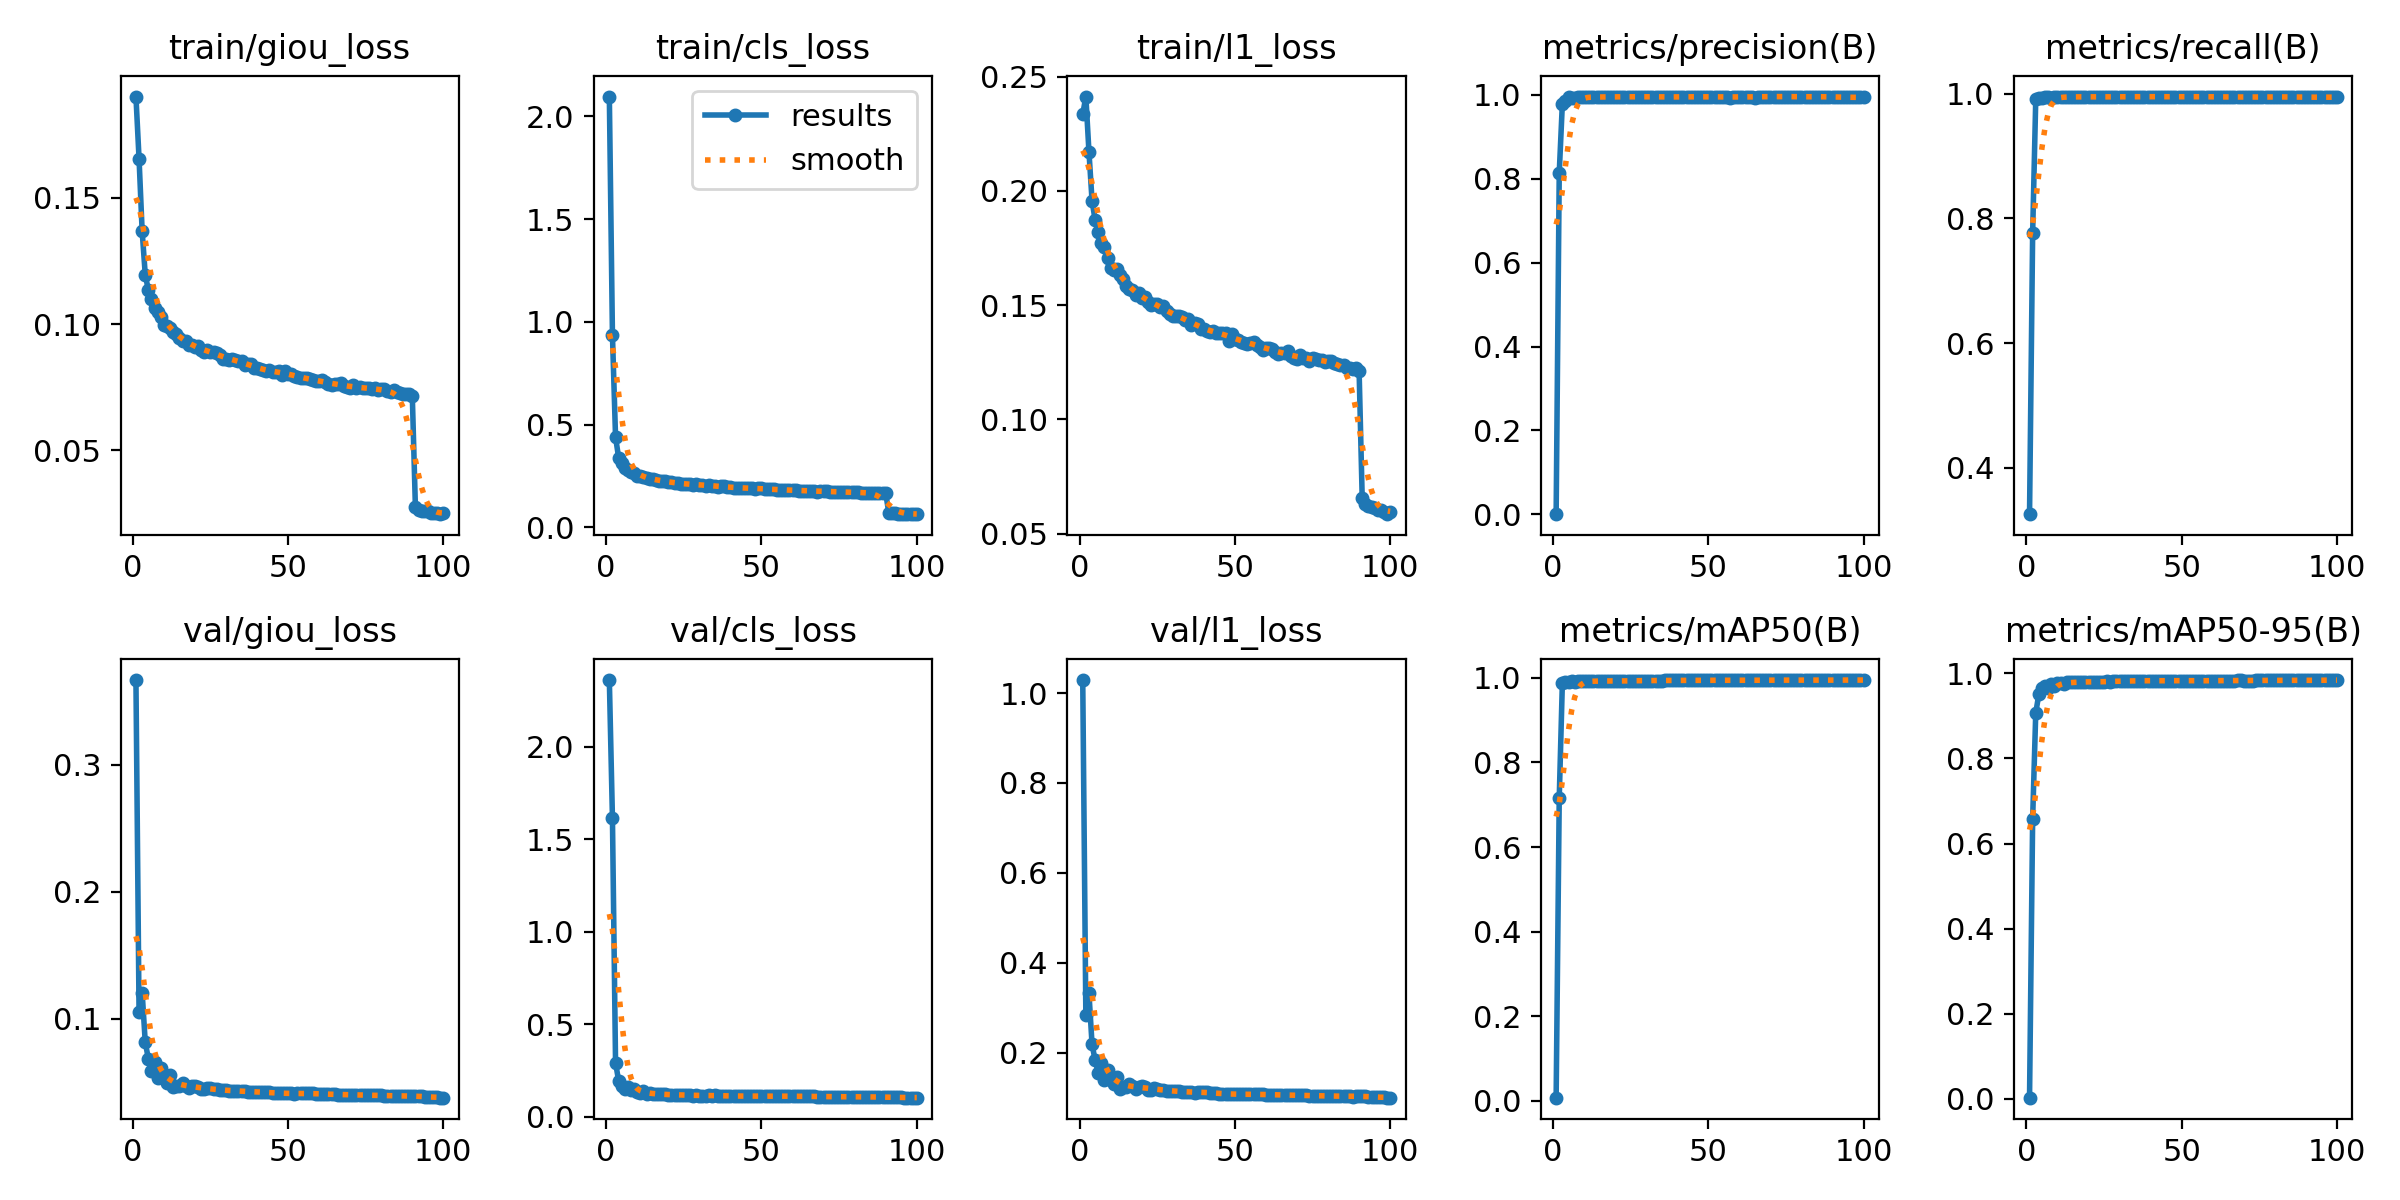

The file beside this chart, header and first rows:
epoch, time, train/giou_loss, train/cls_loss, train/l1_loss, metrics/precision(B), metrics/recall(B), metrics/mAP50(B), metrics/mAP50-95(B), val/giou_loss, val/cls_loss, val/l1_loss, lr/pg0, lr/pg1, lr/pg2
1, 2585, 0.19, 2.096, 0.2336, 0.0005, 0.3254, 0.00777, 0.00284, 0.3665, 2.359, 1.029, 0.06669, 1.66644e-05, 1.66644e-05
2, 5123, 0.1655, 0.9354, 0.2414, 0.8144, 0.7762, 0.7168, 0.6583, 0.1056, 1.613, 0.2838, 0.03337, 3.30011e-05, 3.30011e-05
3, 7670, 0.1367, 0.4388, 0.2172, 0.9785, 0.9908, 0.987, 0.9071, 0.1205, 0.2919, 0.332, 5.35966e-05, 4.90078e-05, 4.90078e-05
4, 10219, 0.1195, 0.3383, 0.1957, 0.9853, 0.9933, 0.9888, 0.9513, 0.08142, 0.1946, 0.2183, 4.8515e-05, 4.8515e-05, 4.8515e-05
5, 12770, 0.1134, 0.312, 0.1872, 0.9952, 0.9928, 0.9909, 0.9646, 0.06841, 0.1657, 0.1825, 4.802e-05, 4.802e-05, 4.802e-05
6, 15309, 0.11, 0.2873, 0.1822, 0.9934, 0.995, 0.9912, 0.9696, 0.05908, 0.1493, 0.1554, 4.7525e-05, 4.7525e-05, 4.7525e-05
7, 17853, 0.1066, 0.2775, 0.1772, 0.9933, 0.9947, 0.9908, 0.965, 0.06598, 0.1604, 0.1759, 4.703e-05, 4.703e-05, 4.703e-05
8, 20392, 0.1048, 0.2679, 0.1753, 0.9942, 0.9938, 0.9914, 0.9761, 0.05344, 0.1451, 0.1393, 4.6535e-05, 4.6535e-05, 4.6535e-05
9, 22936, 0.1026, 0.263, 0.1708, 0.9955, 0.9946, 0.9914, 0.9712, 0.06114, 0.1482, 0.1611, 4.604e-05, 4.604e-05, 4.604e-05
10, 25483, 0.09978, 0.2511, 0.1664, 0.9955, 0.995, 0.9912, 0.9762, 0.05348, 0.1356, 0.1397, 4.5545e-05, 4.5545e-05, 4.5545e-05
11, 28032, 0.09914, 0.2477, 0.1656, 0.9938, 0.9947, 0.9913, 0.9772, 0.04925, 0.1289, 0.1298, 4.505e-05, 4.505e-05, 4.505e-05
12, 30585, 0.09849, 0.246, 0.1657, 0.9953, 0.9943, 0.9912, 0.9746, 0.05567, 0.1394, 0.1461, 4.4555e-05, 4.4555e-05, 4.4555e-05
13, 33134, 0.09677, 0.2387, 0.1631, 0.9953, 0.9947, 0.9922, 0.9801, 0.04611, 0.123, 0.1193, 4.406e-05, 4.406e-05, 4.406e-05
14, 35709, 0.09623, 0.2365, 0.1615, 0.9939, 0.9942, 0.9918, 0.9797, 0.04731, 0.1276, 0.1233, 4.3565e-05, 4.3565e-05, 4.3565e-05
15, 38301, 0.09441, 0.2331, 0.1586, 0.9956, 0.995, 0.9919, 0.9792, 0.04705, 0.123, 0.1226, 4.307e-05, 4.307e-05, 4.307e-05
16, 40890, 0.09334, 0.2311, 0.1571, 0.9952, 0.995, 0.9921, 0.9788, 0.04931, 0.1253, 0.1298, 4.2575e-05, 4.2575e-05, 4.2575e-05
17, 43498, 0.09318, 0.2263, 0.1565, 0.9949, 0.9952, 0.993, 0.9794, 0.04729, 0.1228, 0.125, 4.208e-05, 4.208e-05, 4.208e-05
18, 46085, 0.09174, 0.2277, 0.1543, 0.995, 0.995, 0.9932, 0.98, 0.04548, 0.1211, 0.1194, 4.1585e-05, 4.1585e-05, 4.1585e-05
19, 48675, 0.09173, 0.2245, 0.1554, 0.9947, 0.9949, 0.992, 0.9803, 0.04711, 0.1212, 0.1239, 4.109e-05, 4.109e-05, 4.109e-05
20, 51281, 0.0909, 0.2193, 0.1532, 0.9958, 0.9951, 0.9919, 0.9803, 0.04701, 0.1204, 0.1248, 4.0595e-05, 4.0595e-05, 4.0595e-05
21, 53879, 0.09141, 0.219, 0.1537, 0.9955, 0.9949, 0.9922, 0.9803, 0.04609, 0.1192, 0.1222, 4.01e-05, 4.01e-05, 4.01e-05
22, 56456, 0.08962, 0.2183, 0.1513, 0.9953, 0.9951, 0.9925, 0.9804, 0.04444, 0.1181, 0.1174, 3.9605e-05, 3.9605e-05, 3.9605e-05
23, 59031, 0.08901, 0.2146, 0.1503, 0.9954, 0.995, 0.9921, 0.9798, 0.04431, 0.1188, 0.117, 3.911e-05, 3.911e-05, 3.911e-05
24, 61604, 0.0896, 0.2122, 0.1507, 0.996, 0.9943, 0.992, 0.98, 0.04572, 0.1188, 0.1214, 3.8615e-05, 3.8615e-05, 3.8615e-05
25, 64182, 0.08904, 0.2102, 0.1504, 0.9952, 0.995, 0.9926, 0.9796, 0.04511, 0.1188, 0.1194, 3.812e-05, 3.812e-05, 3.812e-05
26, 66762, 0.08878, 0.2103, 0.1493, 0.9957, 0.9949, 0.9929, 0.981, 0.04427, 0.1174, 0.1168, 3.7625e-05, 3.7625e-05, 3.7625e-05
27, 69346, 0.0885, 0.2102, 0.1495, 0.9953, 0.995, 0.9928, 0.9802, 0.04447, 0.1178, 0.1168, 3.713e-05, 3.713e-05, 3.713e-05
28, 71930, 0.08778, 0.2084, 0.1475, 0.9959, 0.9951, 0.9934, 0.9818, 0.04375, 0.1144, 0.115, 3.6635e-05, 3.6635e-05, 3.6635e-05
29, 74516, 0.0863, 0.2095, 0.1462, 0.9948, 0.9951, 0.993, 0.982, 0.04361, 0.117, 0.1143, 3.614e-05, 3.614e-05, 3.614e-05
30, 77108, 0.08627, 0.2064, 0.1454, 0.9956, 0.995, 0.9933, 0.9819, 0.04348, 0.1149, 0.114, 3.5645e-05, 3.5645e-05, 3.5645e-05
31, 79696, 0.08569, 0.2055, 0.1453, 0.995, 0.9951, 0.9934, 0.9819, 0.04338, 0.115, 0.1136, 3.515e-05, 3.515e-05, 3.515e-05
32, 82287, 0.08635, 0.2036, 0.1451, 0.9959, 0.995, 0.9933, 0.9819, 0.04341, 0.1153, 0.114, 3.4655e-05, 3.4655e-05, 3.4655e-05
33, 84875, 0.08573, 0.2046, 0.145, 0.996, 0.9946, 0.9931, 0.9819, 0.0432, 0.1157, 0.113, 3.416e-05, 3.416e-05, 3.416e-05
34, 87471, 0.08528, 0.2032, 0.1436, 0.9955, 0.9952, 0.9932, 0.982, 0.04325, 0.1149, 0.113, 3.3665e-05, 3.3665e-05, 3.3665e-05
35, 90062, 0.08549, 0.2008, 0.1439, 0.995, 0.9952, 0.9932, 0.9825, 0.04286, 0.1155, 0.1119, 3.317e-05, 3.317e-05, 3.317e-05
36, 92659, 0.0839, 0.1987, 0.1412, 0.9953, 0.9952, 0.9934, 0.9829, 0.04268, 0.1143, 0.1114, 3.2675e-05, 3.2675e-05, 3.2675e-05
37, 95256, 0.08437, 0.1989, 0.1424, 0.9948, 0.9951, 0.9936, 0.9829, 0.04253, 0.1146, 0.1109, 3.218e-05, 3.218e-05, 3.218e-05
38, 97855, 0.08416, 0.1997, 0.1417, 0.9947, 0.9953, 0.9936, 0.9827, 0.04265, 0.114, 0.1123, 3.1685e-05, 3.1685e-05, 3.1685e-05
39, 100450, 0.08254, 0.1954, 0.1394, 0.995, 0.9951, 0.9936, 0.9828, 0.04243, 0.1135, 0.1121, 3.119e-05, 3.119e-05, 3.119e-05
40, 103050, 0.08263, 0.1943, 0.1396, 0.9955, 0.9952, 0.9936, 0.9829, 0.04231, 0.1129, 0.1118, 3.0695e-05, 3.0695e-05, 3.0695e-05
41, 105657, 0.08236, 0.1938, 0.1389, 0.9954, 0.9953, 0.9936, 0.9829, 0.04228, 0.1122, 0.1112, 3.02e-05, 3.02e-05, 3.02e-05
42, 108273, 0.08166, 0.1923, 0.1384, 0.9954, 0.9953, 0.9936, 0.9826, 0.04215, 0.1123, 0.1108, 2.9705e-05, 2.9705e-05, 2.9705e-05
43, 110884, 0.08154, 0.1923, 0.1386, 0.9951, 0.9951, 0.9936, 0.9828, 0.04196, 0.1123, 0.1104, 2.921e-05, 2.921e-05, 2.921e-05
44, 113489, 0.08183, 0.1933, 0.1379, 0.9954, 0.9953, 0.9937, 0.9828, 0.04195, 0.1116, 0.1102, 2.8715e-05, 2.8715e-05, 2.8715e-05
45, 116103, 0.08117, 0.1911, 0.1377, 0.9958, 0.9947, 0.9937, 0.9826, 0.04148, 0.1129, 0.1082, 2.822e-05, 2.822e-05, 2.822e-05
46, 118708, 0.08094, 0.1905, 0.1379, 0.9954, 0.9952, 0.9937, 0.9825, 0.04143, 0.1122, 0.108, 2.7725e-05, 2.7725e-05, 2.7725e-05
47, 121315, 0.08138, 0.1892, 0.1377, 0.9955, 0.9952, 0.9938, 0.9826, 0.04139, 0.1123, 0.1079, 2.723e-05, 2.723e-05, 2.723e-05
48, 123926, 0.0797, 0.1879, 0.1344, 0.9956, 0.9949, 0.9938, 0.9827, 0.04133, 0.1124, 0.1078, 2.6735e-05, 2.6735e-05, 2.6735e-05
49, 126535, 0.08155, 0.1907, 0.1375, 0.9952, 0.9953, 0.9938, 0.9832, 0.0412, 0.1122, 0.1075, 2.624e-05, 2.624e-05, 2.624e-05
50, 129148, 0.08032, 0.1893, 0.1353, 0.9954, 0.9953, 0.9938, 0.983, 0.04111, 0.1116, 0.1074, 2.5745e-05, 2.5745e-05, 2.5745e-05
51, 131758, 0.08007, 0.1862, 0.135, 0.9952, 0.9953, 0.9939, 0.9831, 0.0411, 0.1119, 0.1073, 2.525e-05, 2.525e-05, 2.525e-05
52, 134367, 0.0795, 0.1864, 0.134, 0.9954, 0.9949, 0.9939, 0.9831, 0.04091, 0.1118, 0.1068, 2.4755e-05, 2.4755e-05, 2.4755e-05
53, 136975, 0.0792, 0.1845, 0.1336, 0.9954, 0.9953, 0.9939, 0.9829, 0.04113, 0.1112, 0.107, 2.426e-05, 2.426e-05, 2.426e-05
54, 139588, 0.07862, 0.1849, 0.133, 0.9956, 0.9947, 0.9939, 0.9829, 0.04112, 0.1119, 0.1071, 2.3765e-05, 2.3765e-05, 2.3765e-05
55, 142227, 0.07851, 0.183, 0.1334, 0.9955, 0.9952, 0.9939, 0.9824, 0.0411, 0.1114, 0.1071, 2.327e-05, 2.327e-05, 2.327e-05
56, 144857, 0.07873, 0.1832, 0.1341, 0.9954, 0.9954, 0.9939, 0.9825, 0.0411, 0.1111, 0.107, 2.2775e-05, 2.2775e-05, 2.2775e-05
57, 147485, 0.0783, 0.1829, 0.1325, 0.9931, 0.9954, 0.9938, 0.9825, 0.04113, 0.1133, 0.107, 2.228e-05, 2.228e-05, 2.228e-05
58, 150106, 0.07799, 0.1814, 0.1319, 0.9957, 0.9948, 0.994, 0.9827, 0.04115, 0.1116, 0.1071, 2.1785e-05, 2.1785e-05, 2.1785e-05
59, 152729, 0.07729, 0.1818, 0.1303, 0.9953, 0.9952, 0.994, 0.9828, 0.04098, 0.1118, 0.1069, 2.129e-05, 2.129e-05, 2.129e-05
60, 155351, 0.07743, 0.1807, 0.1311, 0.995, 0.9952, 0.994, 0.9829, 0.04082, 0.1123, 0.1065, 2.0795e-05, 2.0795e-05, 2.0795e-05
... 40 more rows
